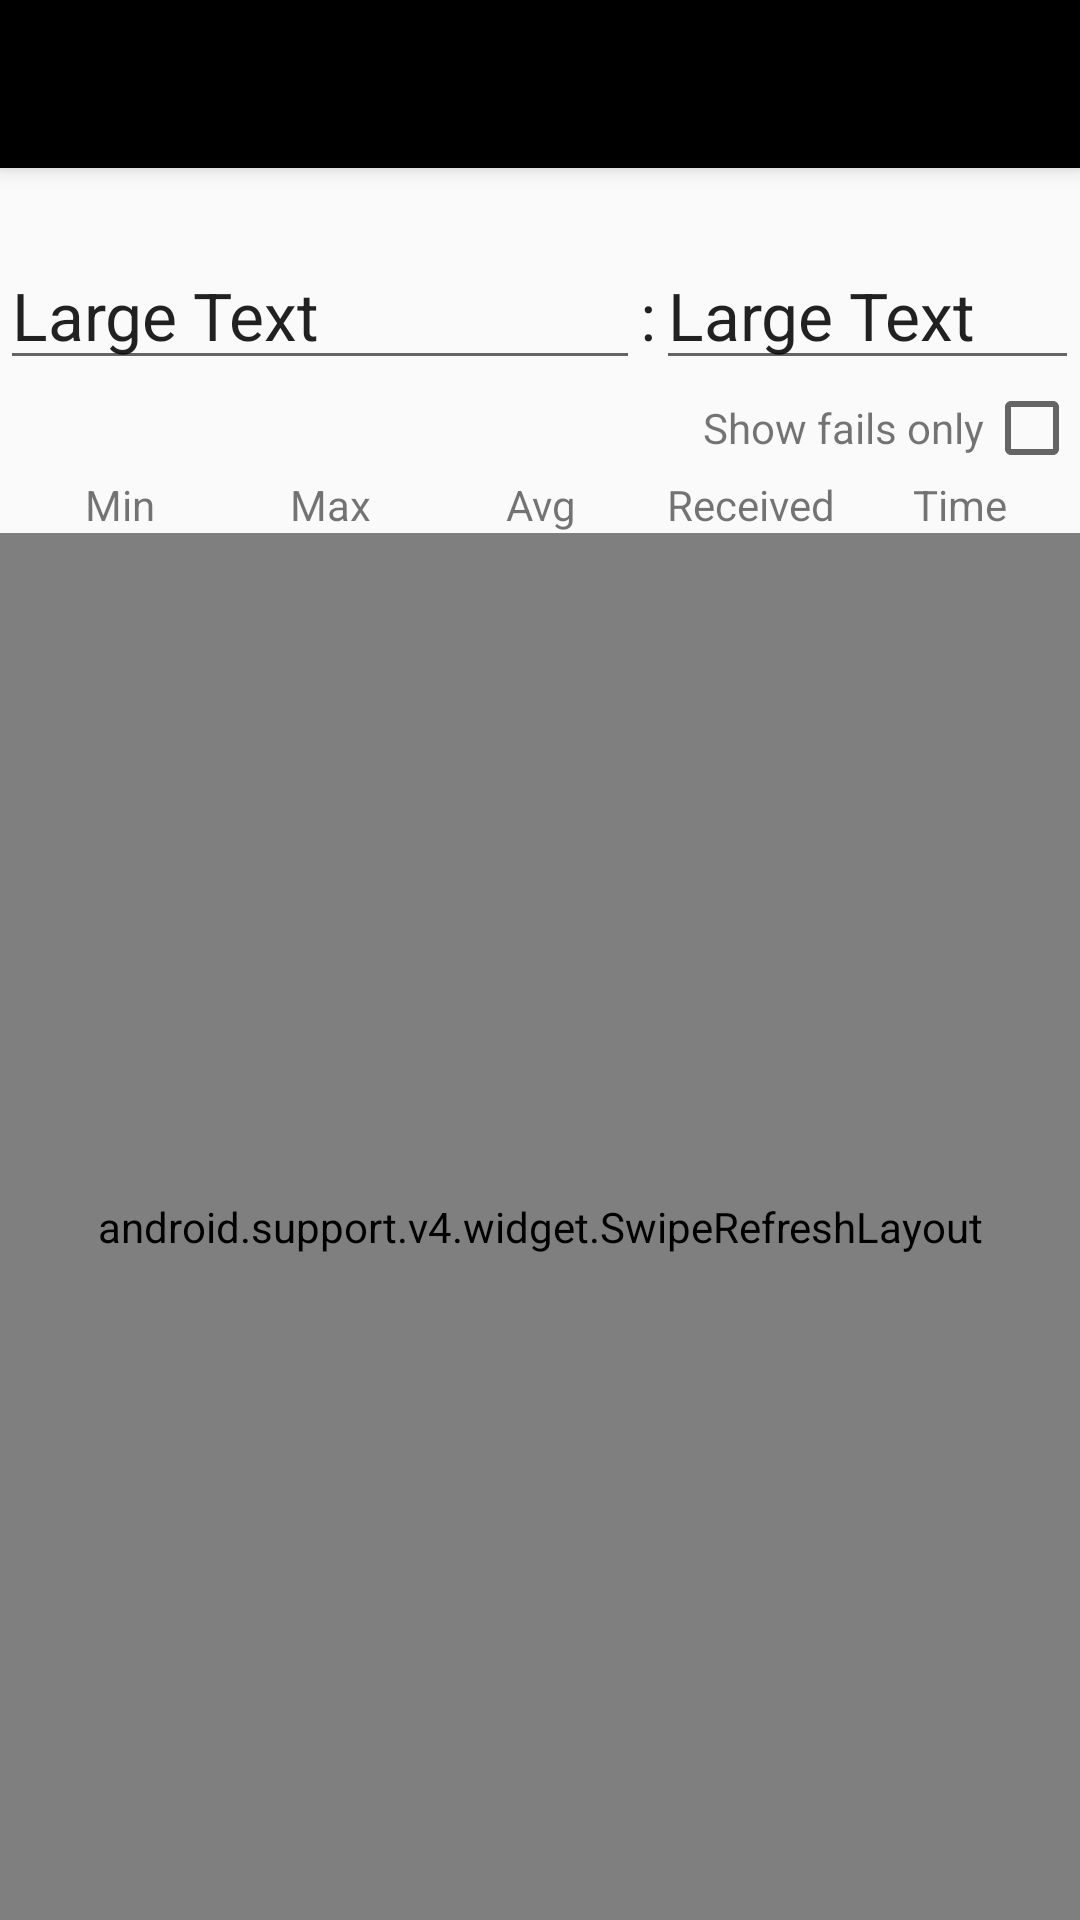

This screen was rendered from an Android layout file. Write that file and the resources it references.
<!-- AndroidManifest.xml: application theme AppTheme.NoActionBar -->
<!-- res/layout/activity_portcheck.xml -->
<?xml version="1.0" encoding="utf-8"?>
<LinearLayout xmlns:android="http://schemas.android.com/apk/res/android"
    android:layout_width="match_parent"
    android:layout_height="match_parent"
    android:orientation="vertical"
    android:focusable="true"
    android:focusableInTouchMode="true">

    <include layout="@layout/toolbar"/>
    <include layout="@layout/error"/>

    <LinearLayout
            android:orientation="vertical"
            android:layout_width="match_parent"
            android:layout_height="match_parent">

            <LinearLayout
                android:orientation="horizontal"
                android:layout_width="match_parent"
                android:layout_height="wrap_content">

                <EditText
                    android:layout_width="0dp"
                    android:layout_height="wrap_content"
                    android:textAppearance="?android:attr/textAppearanceLarge"
                    android:text="Large Text"
                    android:layout_weight=".70"
                    android:id="@+id/ip"
                    android:maxLines="1"/>

                <TextView
                    android:layout_width="wrap_content"
                    android:layout_height="wrap_content"
                    android:textAppearance="?android:attr/textAppearanceLarge"
                    android:text=":"
                    android:id="@+id/colon" />

                <EditText
                    android:layout_width="wrap_content"
                    android:layout_height="wrap_content"
                    android:textAppearance="?android:attr/textAppearanceLarge"
                    android:text="Large Text"
                    android:layout_weight=".1"
                    android:inputType="number"
                    android:id="@+id/port" />
            </LinearLayout>

            <include layout="@layout/show_only_fails"/>

            <TableLayout
                android:layout_width="match_parent"
                android:layout_height="wrap_content"
                android:layout_gravity="center_horizontal"
                android:paddingStart="5dip"
                android:paddingLeft="5dip"
                android:paddingEnd="5dip"
                android:paddingRight="5dip">
                <TableRow>
                    <TextView
                        android:layout_width="0dip"
                        android:layout_height="wrap_content"
                        android:layout_weight="1"
                        android:text="@string/minPing"
                        android:gravity="center"/>

                    <TextView
                        android:layout_width="0dip"
                        android:layout_height="wrap_content"
                        android:layout_weight="1"
                        android:text="@string/maxPing"
                        android:gravity="center"/>

                    <TextView
                        android:layout_width="0dip"
                        android:layout_height="wrap_content"
                        android:layout_weight="1"
                        android:text="@string/avgPing"
                        android:gravity="center"/>

                    <TextView
                        android:layout_width="0dip"
                        android:layout_height="wrap_content"
                        android:layout_weight="1"
                        android:text="@string/lossPing"
                        android:gravity="center"/>

                    <TextView
                        android:layout_width="0dip"
                        android:layout_height="wrap_content"
                        android:layout_weight="1"
                        android:text="@string/time"
                        android:gravity="center"/>
                </TableRow>
            </TableLayout>

            <include layout="@layout/no_logs_message"/>
            <android.support.v4.widget.SwipeRefreshLayout
                xmlns:android="http://schemas.android.com/apk/res/android"
                android:id="@+id/swiperefresh"
                android:layout_width="match_parent"
                android:layout_height="match_parent">
                <ListView
                    android:layout_width="match_parent"
                    android:layout_height="wrap_content"
                    android:padding="5dip"
                    android:id="@+id/log_list" />
            </android.support.v4.widget.SwipeRefreshLayout>
        </LinearLayout>
</LinearLayout>
<!-- res/layout/toolbar.xml (included above) -->
<android.support.v7.widget.Toolbar xmlns:android="http://schemas.android.com/apk/res/android"
    android:id="@+id/toolbar"
    android:layout_width="match_parent"
    android:layout_height="?attr/actionBarSize"
    android:background="?attr/colorPrimary"
    android:elevation="4dp"
    android:theme="@style/AppTheme.Toolbar">
    <RelativeLayout
        android:layout_width="wrap_content"
        android:layout_height="wrap_content">
        <ImageView
            android:layout_height="wrap_content"
            android:layout_width="wrap_content"
            android:layout_alignParentLeft="true"
            android:id="@+id/logo"
            android:src="@drawable/logo"
            android:visibility="gone"/>
    </RelativeLayout>
</android.support.v7.widget.Toolbar>
<!-- res/layout/error.xml (included above) -->
<?xml version="1.0" encoding="utf-8"?>
<TextView xmlns:android="http://schemas.android.com/apk/res/android"
    android:layout_width="wrap_content"
    android:layout_height="wrap_content"
    android:textAppearance="?android:attr/textAppearanceMedium"
    android:text="@string/invalid_input"
    android:textColor="@color/colorError"
    android:id="@+id/error_view"
    android:visibility="invisible"/>
<!-- res/layout/show_only_fails.xml (included above) -->
<?xml version="1.0" encoding="utf-8"?>
<LinearLayout xmlns:android="http://schemas.android.com/apk/res/android"
    android:orientation="horizontal" android:layout_width="match_parent"
    android:layout_height="wrap_content"
    android:gravity="right">

    <TextView
        android:layout_width="wrap_content"
        android:layout_height="wrap_content"
        android:textAppearance="?android:attr/textAppearanceSmall"
        android:text="@string/show_only_fails"/>

    <CheckBox
        android:layout_width="wrap_content"
        android:layout_height="wrap_content"
        android:id="@+id/show_only_fails" />

</LinearLayout>
<!-- res/layout/no_logs_message.xml (included above) -->
<?xml version="1.0" encoding="utf-8"?>
<TextView xmlns:android="http://schemas.android.com/apk/res/android"
    android:layout_width="wrap_content"
    android:layout_height="wrap_content"
    android:layout_gravity="center"
    android:textAppearance="?android:attr/textAppearanceLarge"
    android:text="@string/your_logs_will_be_here"
    android:id="@+id/no_logs_message"
    android:visibility="gone"/>
<!-- resources referenced by this layout -->
<resources>
  <color name="colorError">#FF0000</color>
  <!-- drawable logo: png bitmap (drawable-hdpi, 11982 bytes) -->
  <string name="avgPing">Avg</string>
  <string name="invalid_input">Invalid input</string>
  <string name="lossPing">Received</string>
  <string name="maxPing">Max</string>
  <string name="minPing">Min</string>
  <string name="show_only_fails">Show fails only</string>
  <string name="time">Time</string>
  <string name="your_logs_will_be_here">No logs yet.</string>
  <style name="AppTheme.Toolbar" parent="ThemeOverlay.AppCompat.ActionBar">
          <item name="colorPrimary">@color/toolbarColor</item>
          <item name="android:textColorPrimary">@color/toolbarTextColorPrimary</item>
          <item name="android:textColorSecondary">@color/toolbarTextColorSecondary</item>
          <item name="android:textColor">@color/toolbarTextColorSecondary</item>
  
          <item name="android:colorBackground">@android:color/white</item>
          <item name="listChoiceBackgroundIndicator">@android:color/white</item>
      </style>
  <style name="AppTheme.NoActionBar">
          <item name="windowActionBar">false</item>
          <item name="windowNoTitle">true</item>
      </style>
  <color name="toolbarColor">#000000</color>
  <color name="toolbarTextColorPrimary">#ffffff</color>
  <color name="toolbarTextColorSecondary">#000000</color>
</resources>
